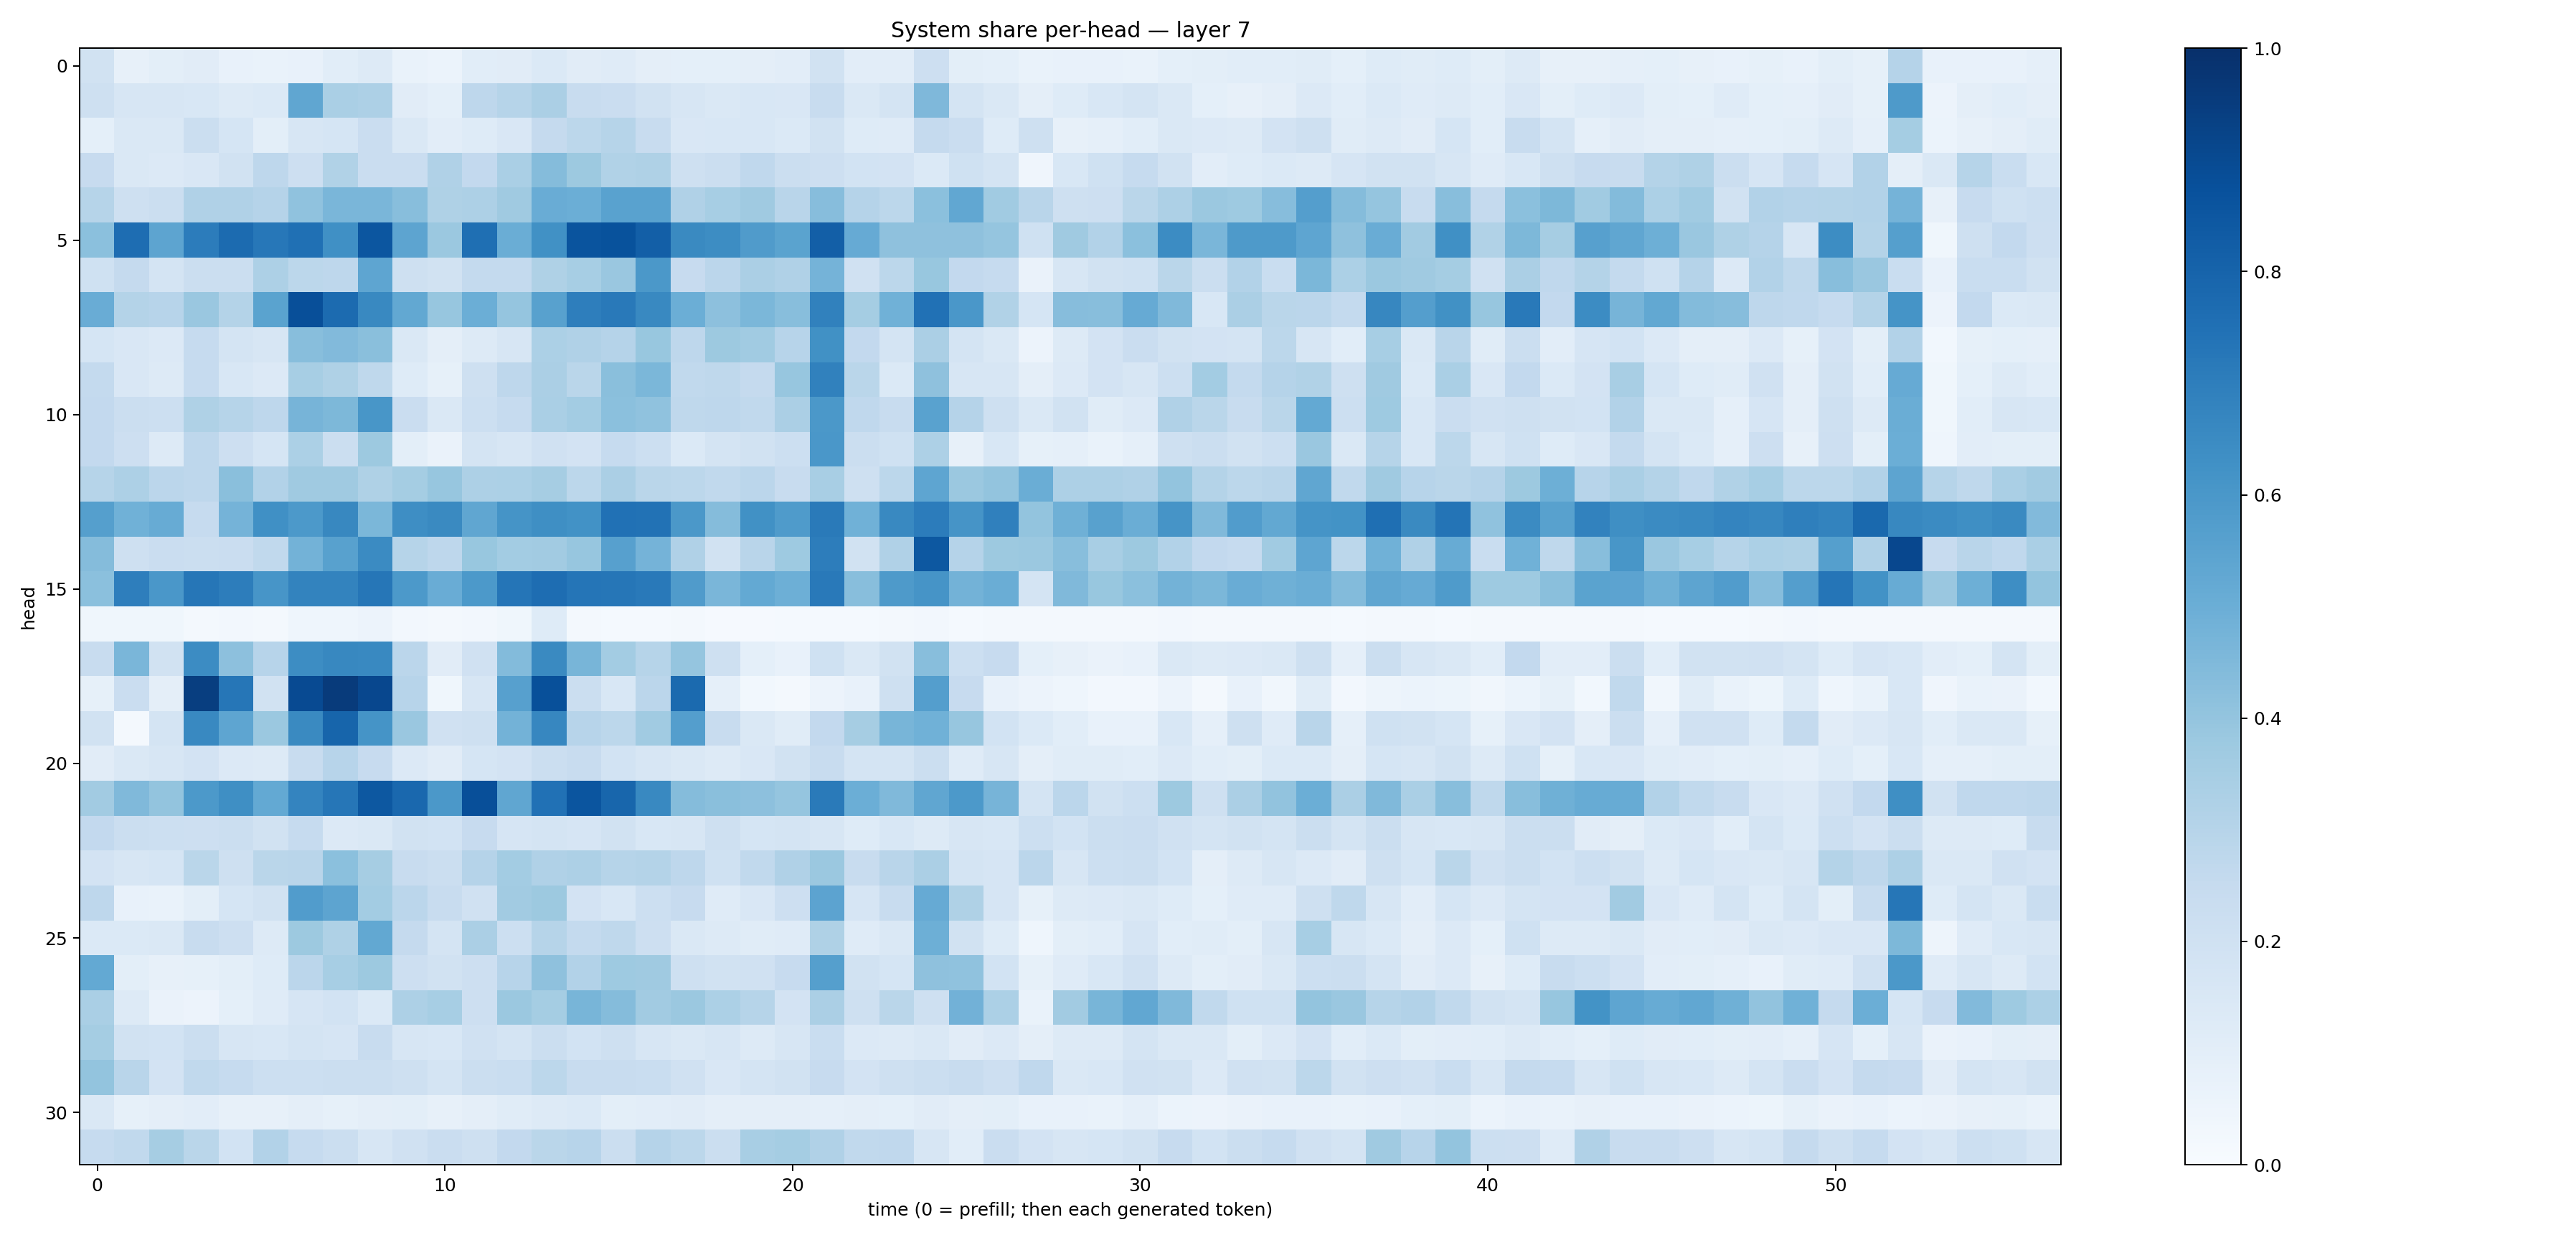

Source data for this figure (header and first rows):
0.19338115, 0.081110395, 0.101548165, 0.11263771, 0.07664667, 0.06977921, 0.076316275, 0.109044485, 0.12805979, 0.06719452, 0.06231903, 0.10708396, 0.10998728, 0.13676305, 0.11082323, 0.11811753, 0.09657386, 0.09287978, 0.09343402, 0.09700917, 0.10185792, 0.19316827, 0.10502793, 0.10251745
0.2039, 0.1609, 0.1593, 0.1559, 0.1252, 0.1393, 0.534, 0.3384, 0.3274, 0.1123, 0.09313, 0.2771, 0.2999, 0.3323, 0.2398, 0.2279, 0.189, 0.1572, 0.1453, 0.1531, 0.1518, 0.2368, 0.1441, 0.1762
0.09309, 0.1454, 0.1419, 0.2254, 0.1709, 0.1015, 0.1625, 0.1705, 0.2282, 0.1446, 0.1053, 0.1214, 0.1497, 0.2521, 0.2801, 0.2989, 0.2352, 0.1498, 0.1526, 0.153, 0.1383, 0.1942, 0.1223, 0.1178
0.2426, 0.1418, 0.1339, 0.1516, 0.1932, 0.2761, 0.2142, 0.3145, 0.2271, 0.2286, 0.3186, 0.2587, 0.337, 0.4368, 0.3755, 0.3152, 0.3233, 0.2036, 0.2241, 0.2676, 0.223, 0.2114, 0.1848, 0.182
0.2975, 0.2049, 0.2208, 0.3167, 0.3167, 0.3029, 0.41, 0.463, 0.464, 0.4288, 0.3215, 0.3246, 0.3693, 0.5077, 0.499, 0.5534, 0.5543, 0.3185, 0.3445, 0.3706, 0.2898, 0.4318, 0.3046, 0.2802
0.4203, 0.7621, 0.5409, 0.7051, 0.771, 0.7228, 0.7515, 0.63, 0.8548, 0.5415, 0.3812, 0.7542, 0.5013, 0.6288, 0.8626, 0.8698, 0.817, 0.6552, 0.6419, 0.5803, 0.5489, 0.8181, 0.5137, 0.4129
0.2016, 0.2502, 0.1753, 0.2261, 0.2229, 0.3257, 0.2792, 0.2743, 0.5385, 0.205, 0.1896, 0.2559, 0.2553, 0.3204, 0.3458, 0.3853, 0.5939, 0.2431, 0.2818, 0.3336, 0.3183, 0.4746, 0.1974, 0.2802
0.5046, 0.3069, 0.2932, 0.3838, 0.3069, 0.5484, 0.8796, 0.7711, 0.6573, 0.5245, 0.3936, 0.4994, 0.3965, 0.5584, 0.6961, 0.7171, 0.6567, 0.4999, 0.4158, 0.4601, 0.428, 0.6846, 0.3548, 0.488
0.1694, 0.1506, 0.1339, 0.2473, 0.1751, 0.158, 0.4286, 0.4433, 0.4231, 0.1452, 0.0958, 0.1318, 0.1604, 0.3301, 0.32, 0.304, 0.3887, 0.2765, 0.3751, 0.3637, 0.2941, 0.6283, 0.2585, 0.1732
0.2539, 0.1496, 0.1267, 0.2492, 0.1535, 0.1353, 0.3445, 0.3231, 0.2719, 0.1231, 0.08432, 0.2093, 0.2752, 0.3359, 0.2861, 0.4229, 0.4573, 0.2647, 0.2709, 0.2521, 0.3915, 0.6872, 0.2877, 0.1369
0.2589, 0.2201, 0.217, 0.3205, 0.3003, 0.275, 0.4688, 0.4535, 0.6031, 0.2283, 0.1436, 0.2157, 0.2465, 0.337, 0.3557, 0.421, 0.4087, 0.2734, 0.2747, 0.2618, 0.3355, 0.5968, 0.2657, 0.2373
0.2616, 0.2115, 0.1266, 0.274, 0.2143, 0.1702, 0.3304, 0.2257, 0.3785, 0.1007, 0.06279, 0.1736, 0.1577, 0.1992, 0.1799, 0.2481, 0.2158, 0.1404, 0.1735, 0.191, 0.2162, 0.5981, 0.2213, 0.1999
0.2982, 0.3263, 0.2838, 0.2761, 0.4253, 0.3101, 0.3705, 0.3698, 0.3238, 0.3555, 0.3927, 0.3258, 0.3293, 0.35, 0.2779, 0.3354, 0.2886, 0.2793, 0.2643, 0.2837, 0.239, 0.3419, 0.2043, 0.2781
0.5644, 0.4873, 0.5085, 0.2497, 0.4727, 0.63, 0.5905, 0.6631, 0.4573, 0.6367, 0.6543, 0.535, 0.6162, 0.6337, 0.6237, 0.7477, 0.7447, 0.5949, 0.4372, 0.6267, 0.5831, 0.7143, 0.4848, 0.6595
0.4364, 0.2104, 0.2279, 0.2236, 0.227, 0.2644, 0.4766, 0.5567, 0.6496, 0.2989, 0.2752, 0.3888, 0.3579, 0.3594, 0.3939, 0.5619, 0.474, 0.3176, 0.1924, 0.2909, 0.3713, 0.703, 0.1922, 0.3185
0.4212, 0.6958, 0.6011, 0.7289, 0.7015, 0.6091, 0.6777, 0.6769, 0.7298, 0.5908, 0.5052, 0.5911, 0.7324, 0.765, 0.7341, 0.7293, 0.7182, 0.5785, 0.4623, 0.5212, 0.4946, 0.7164, 0.4274, 0.5875
0.0354, 0.03537, 0.0353, 0.01892, 0.02531, 0.023, 0.04533, 0.04425, 0.05588, 0.02673, 0.02045, 0.02492, 0.03873, 0.1213, 0.01947, 0.01447, 0.01293, 0.01615, 0.01042, 0.01146, 0.01435, 0.01368, 0.01193, 0.0198
0.2384, 0.4617, 0.1952, 0.6461, 0.4156, 0.2938, 0.643, 0.6607, 0.6581, 0.2825, 0.1096, 0.1982, 0.4391, 0.6554, 0.4675, 0.3589, 0.2993, 0.3956, 0.2108, 0.09178, 0.07705, 0.2023, 0.1457, 0.1912
0.08321, 0.227, 0.09564, 0.9432, 0.727, 0.1941, 0.8974, 0.9544, 0.9067, 0.2951, 0.03707, 0.1605, 0.5596, 0.8755, 0.2222, 0.154, 0.2836, 0.7739, 0.08636, 0.02811, 0.0202, 0.05618, 0.07812, 0.2064
0.1934, 0.02274, 0.1791, 0.6566, 0.5357, 0.3817, 0.6528, 0.7947, 0.615, 0.3865, 0.1978, 0.2078, 0.4803, 0.6642, 0.2953, 0.2792, 0.3645, 0.5665, 0.2399, 0.1455, 0.114, 0.2604, 0.3515, 0.4665
0.1104, 0.1419, 0.1581, 0.1798, 0.1337, 0.127, 0.2417, 0.2933, 0.2443, 0.1337, 0.1114, 0.1693, 0.1834, 0.2189, 0.2383, 0.1874, 0.1611, 0.1408, 0.1315, 0.1486, 0.1895, 0.2371, 0.1792, 0.1792
0.3628, 0.4466, 0.3996, 0.5932, 0.6357, 0.5204, 0.6729, 0.7291, 0.8439, 0.7817, 0.5953, 0.882, 0.5331, 0.747, 0.8563, 0.79, 0.6568, 0.4361, 0.4222, 0.4156, 0.3959, 0.7138, 0.4976, 0.4488
0.2603, 0.2214, 0.2159, 0.2125, 0.2241, 0.1893, 0.2474, 0.1339, 0.143, 0.1924, 0.1839, 0.2458, 0.1654, 0.1794, 0.1675, 0.1912, 0.1534, 0.161, 0.2046, 0.1697, 0.1723, 0.1586, 0.1239, 0.1536
0.1814, 0.1606, 0.1704, 0.2869, 0.2048, 0.2867, 0.2924, 0.4218, 0.3497, 0.2375, 0.2223, 0.301, 0.3592, 0.3168, 0.3277, 0.3004, 0.3062, 0.2744, 0.1999, 0.2645, 0.3194, 0.3828, 0.241, 0.2905
0.274, 0.07707, 0.06888, 0.09913, 0.1715, 0.1946, 0.5764, 0.5412, 0.359, 0.2817, 0.2382, 0.1987, 0.3603, 0.3772, 0.1824, 0.1561, 0.2156, 0.2449, 0.118, 0.1502, 0.2132, 0.5458, 0.1651, 0.2405
0.1399, 0.1372, 0.1419, 0.2422, 0.2147, 0.1293, 0.3761, 0.3215, 0.5265, 0.2517, 0.178, 0.3321, 0.2153, 0.2999, 0.2549, 0.2708, 0.2123, 0.148, 0.1304, 0.1153, 0.1202, 0.3212, 0.1204, 0.1433
0.5198, 0.1005, 0.08103, 0.08324, 0.1015, 0.1239, 0.2822, 0.346, 0.3754, 0.2135, 0.195, 0.2135, 0.2938, 0.4119, 0.3091, 0.3725, 0.3673, 0.2097, 0.1927, 0.1969, 0.2438, 0.5626, 0.1946, 0.1694
0.3361, 0.1254, 0.06298, 0.05824, 0.09261, 0.1185, 0.1665, 0.186, 0.1377, 0.3255, 0.3441, 0.2113, 0.3799, 0.3543, 0.4661, 0.4347, 0.363, 0.3811, 0.3296, 0.2973, 0.1823, 0.3339, 0.2069, 0.2885
0.3549, 0.1903, 0.1869, 0.2193, 0.1608, 0.1559, 0.1782, 0.1645, 0.2398, 0.157, 0.1556, 0.1988, 0.1764, 0.2189, 0.1862, 0.2093, 0.1594, 0.1447, 0.1603, 0.1299, 0.1585, 0.232, 0.1367, 0.1319
0.402, 0.2903, 0.1821, 0.2644, 0.2477, 0.2152, 0.2161, 0.2245, 0.2228, 0.2076, 0.1726, 0.2261, 0.2342, 0.2803, 0.241, 0.2344, 0.2321, 0.1965, 0.1522, 0.1795, 0.1931, 0.2442, 0.1805, 0.2098
0.147, 0.08323, 0.0961, 0.1039, 0.0812, 0.07852, 0.09459, 0.08218, 0.09587, 0.1, 0.07918, 0.09751, 0.1168, 0.1316, 0.1378, 0.09906, 0.1039, 0.1127, 0.09563, 0.09518, 0.09486, 0.08982, 0.09668, 0.09062
0.2464, 0.2648, 0.35, 0.2858, 0.1866, 0.3102, 0.2488, 0.2252, 0.157, 0.1981, 0.2272, 0.21, 0.2588, 0.2852, 0.2945, 0.2262, 0.3021, 0.2811, 0.2204, 0.3419, 0.3546, 0.3203, 0.2623, 0.2672
